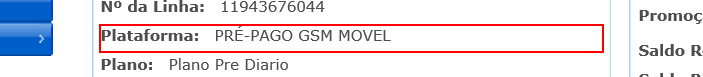
Workflow: Cenario_61

Step 1 [try]: find the table cell at http://vivo360.vivo.com.br/vivo360/pages/crux/lojas/portal.html

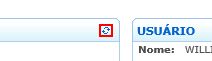
Step 2 [then]: click on the image at http://vivo360.vivo.com.br/vivo360/pages/crux/lojas/portal.html

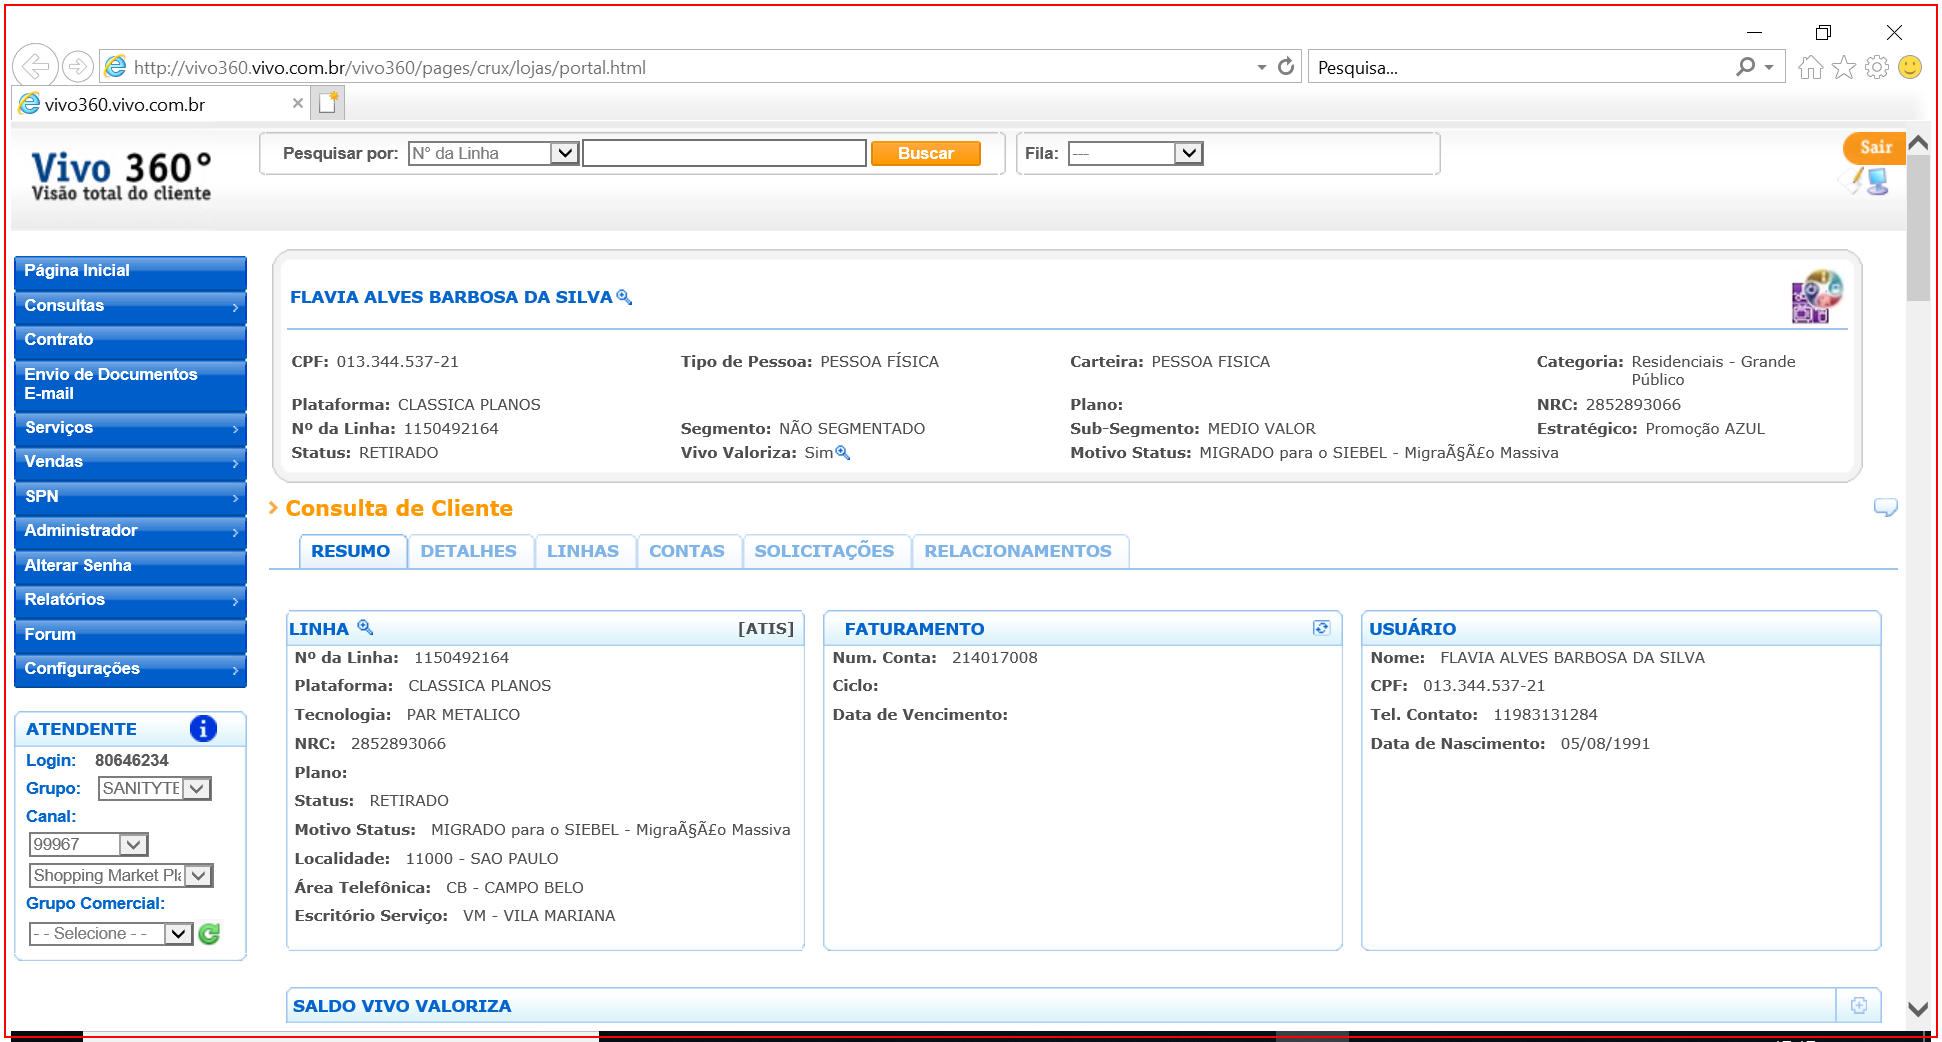
Step 3: screenshot-of of the element in window 'http://vivo360.vivo.com.br/vivo360/pages/crux/lojas/portal.html *' (iexplore.exe) (repeated 2 times)